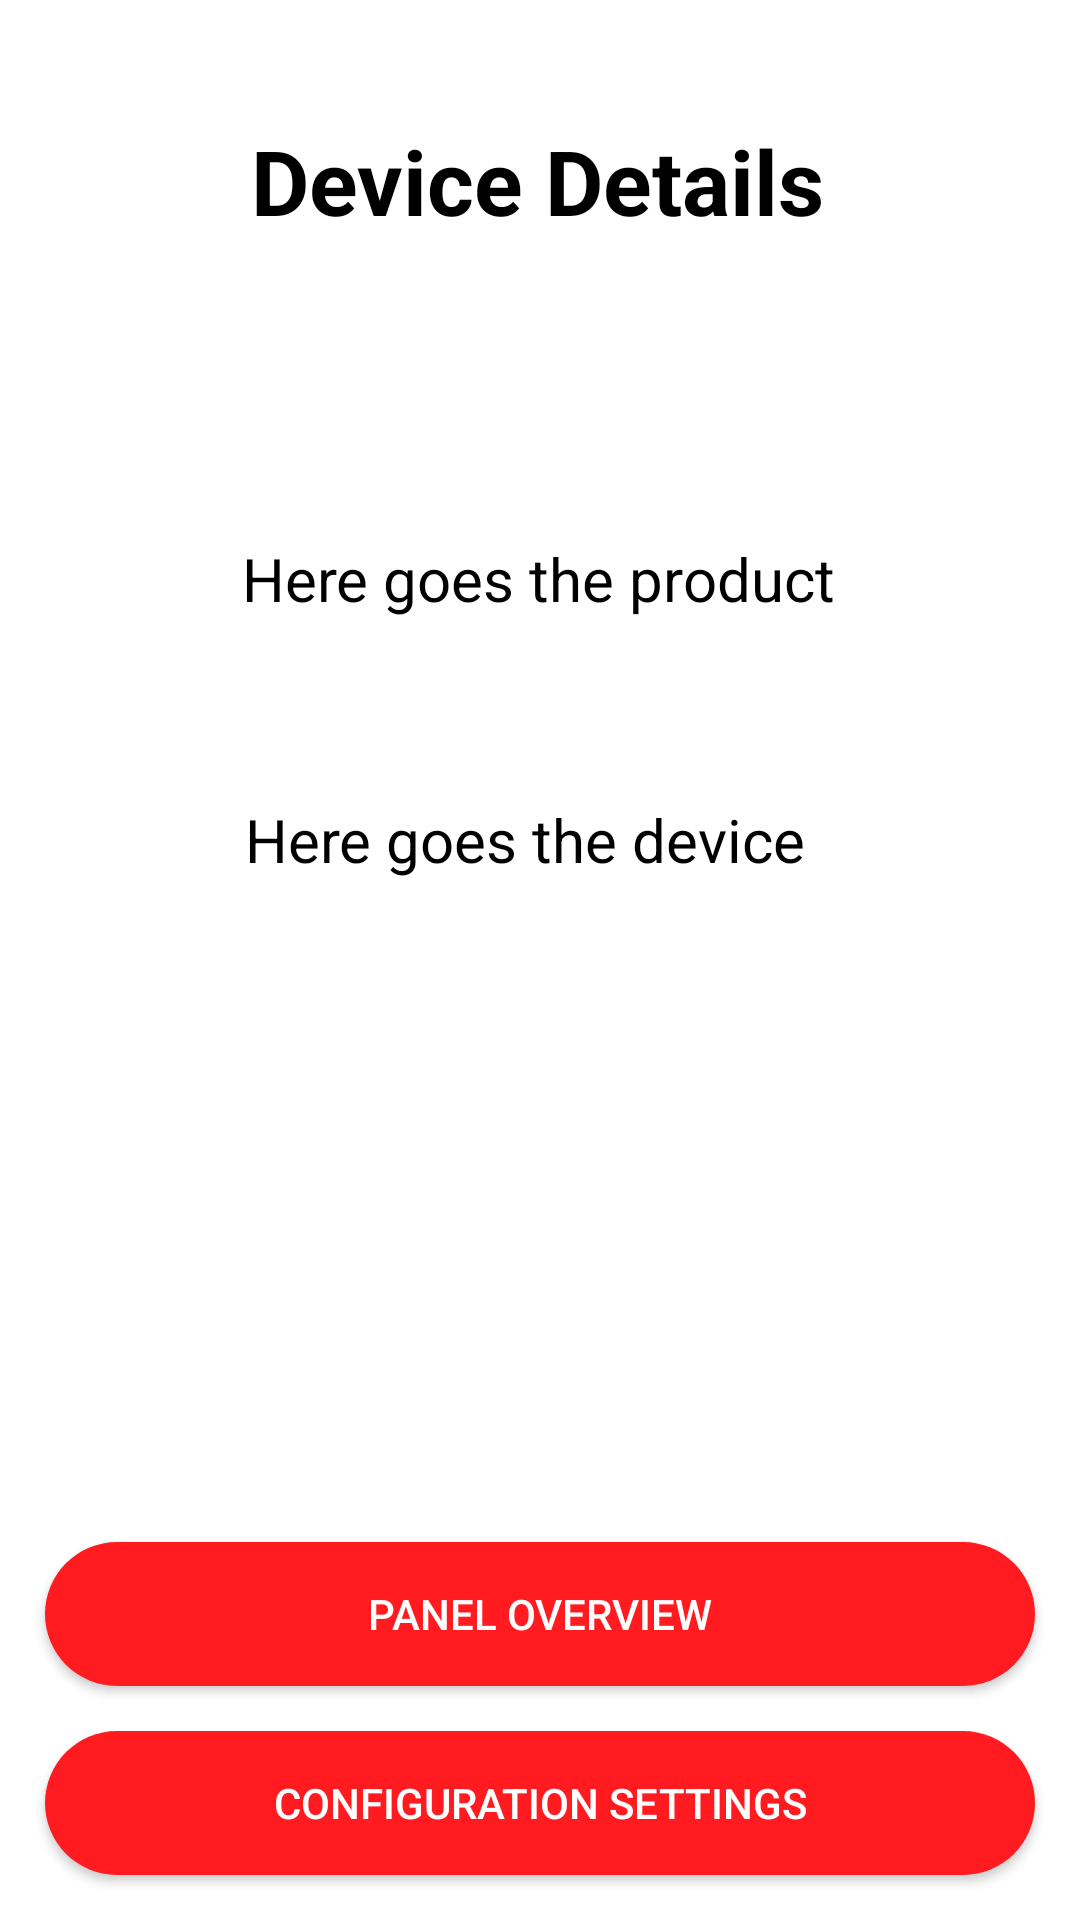

Reconstruct the res/layout file that produces this screen, plus the resources it refers to.
<!-- AndroidManifest.xml: application theme Theme.Design.NoActionBar -->
<!-- res/layout/activity_item_display.xml -->
<?xml version="1.0" encoding="utf-8"?>
<androidx.constraintlayout.widget.ConstraintLayout xmlns:android="http://schemas.android.com/apk/res/android"
    xmlns:app="http://schemas.android.com/apk/res-auto"
    xmlns:tools="http://schemas.android.com/tools"
    android:layout_width="match_parent"
    android:layout_height="match_parent"
    android:background="@color/white"
    tools:context=".ItemDisplayActivity">

    <TextView
        android:id="@+id/textView4"
        android:layout_width="wrap_content"
        android:layout_height="wrap_content"
        android:layout_marginTop="40dp"
        android:text="Device Details"
        android:textColor="@color/black"
        android:textSize="30dp"
        android:textStyle="bold"
        app:layout_constraintEnd_toEndOf="parent"
        app:layout_constraintHorizontal_bias="0.497"
        app:layout_constraintStart_toStartOf="parent"
        app:layout_constraintTop_toTopOf="parent" />

    <TextView
        android:id="@+id/product"
        android:layout_width="wrap_content"
        android:layout_height="wrap_content"
        android:layout_marginStart="106dp"
        android:layout_marginTop="99dp"
        android:layout_marginEnd="107dp"
        android:text="Here goes the product"
        android:textColor="@color/black"
        android:textSize="20dp"
        app:layout_constraintEnd_toEndOf="parent"
        app:layout_constraintStart_toStartOf="parent"
        app:layout_constraintTop_toBottomOf="@+id/textView4" />


    <TextView
        android:id="@+id/model"
        android:layout_width="wrap_content"
        android:layout_height="wrap_content"
        android:layout_marginStart="104dp"
        android:layout_marginTop="58dp"
        android:layout_marginEnd="122dp"
        android:layout_marginBottom="164dp"
        android:text="Here goes the model"
        android:textColor="@color/black"
        android:textSize="20dp"
        app:layout_constraintBottom_toTopOf="@+id/panel"
        app:layout_constraintEnd_toEndOf="parent"
        app:layout_constraintStart_toStartOf="parent"
        app:layout_constraintTop_toBottomOf="@+id/device" />

    <TextView
        android:id="@+id/device"
        android:layout_width="wrap_content"
        android:layout_height="wrap_content"
        android:layout_marginStart="107dp"
        android:layout_marginTop="60dp"
        android:layout_marginEnd="117dp"
        android:text="Here goes the device"
        android:textColor="@color/black"
        android:textSize="20dp"
        app:layout_constraintEnd_toEndOf="parent"
        app:layout_constraintStart_toStartOf="parent"
        app:layout_constraintTop_toBottomOf="@+id/product" />

    <Button
        android:id="@+id/config"
        android:layout_width="match_parent"
        android:layout_height="wrap_content"
        android:layout_margin="15dp"
        android:layout_marginStart="15dp"
        android:layout_marginEnd="14dp"
        android:layout_marginBottom="48dp"
        android:background="@drawable/btn_primary"
        android:text="Configuration settings"
        app:layout_constraintBottom_toBottomOf="parent"
        app:layout_constraintEnd_toEndOf="parent"
        app:layout_constraintHorizontal_bias="0.0"
        app:layout_constraintStart_toStartOf="parent" />

    <Button
        android:id="@+id/panel"
        android:layout_width="match_parent"
        android:layout_height="wrap_content"
        android:layout_margin="15dp"
        android:layout_marginStart="15dp"
        android:layout_marginEnd="14dp"
        android:layout_marginBottom="100dp"
        android:background="@drawable/btn_primary"
        android:text="Panel OverView"
        app:layout_constraintBottom_toTopOf="@+id/config"
        app:layout_constraintEnd_toEndOf="parent"
        app:layout_constraintStart_toStartOf="parent" />



</androidx.constraintlayout.widget.ConstraintLayout>
<!-- resources referenced by this layout -->
<resources>
  <color name="black">#FF000000</color>
  <color name="white">#FFFFFFFF</color>
  <!-- drawable btn_primary (drawable) -->
  <shape xmlns:android="http://schemas.android.com/apk/res/android"
      android:shape="rectangle">
      <corners android:radius="70dp" />
      <solid android:color="@color/purple_700" />
  </shape>
  <color name="purple_700">#ff1b1f</color>
</resources>
